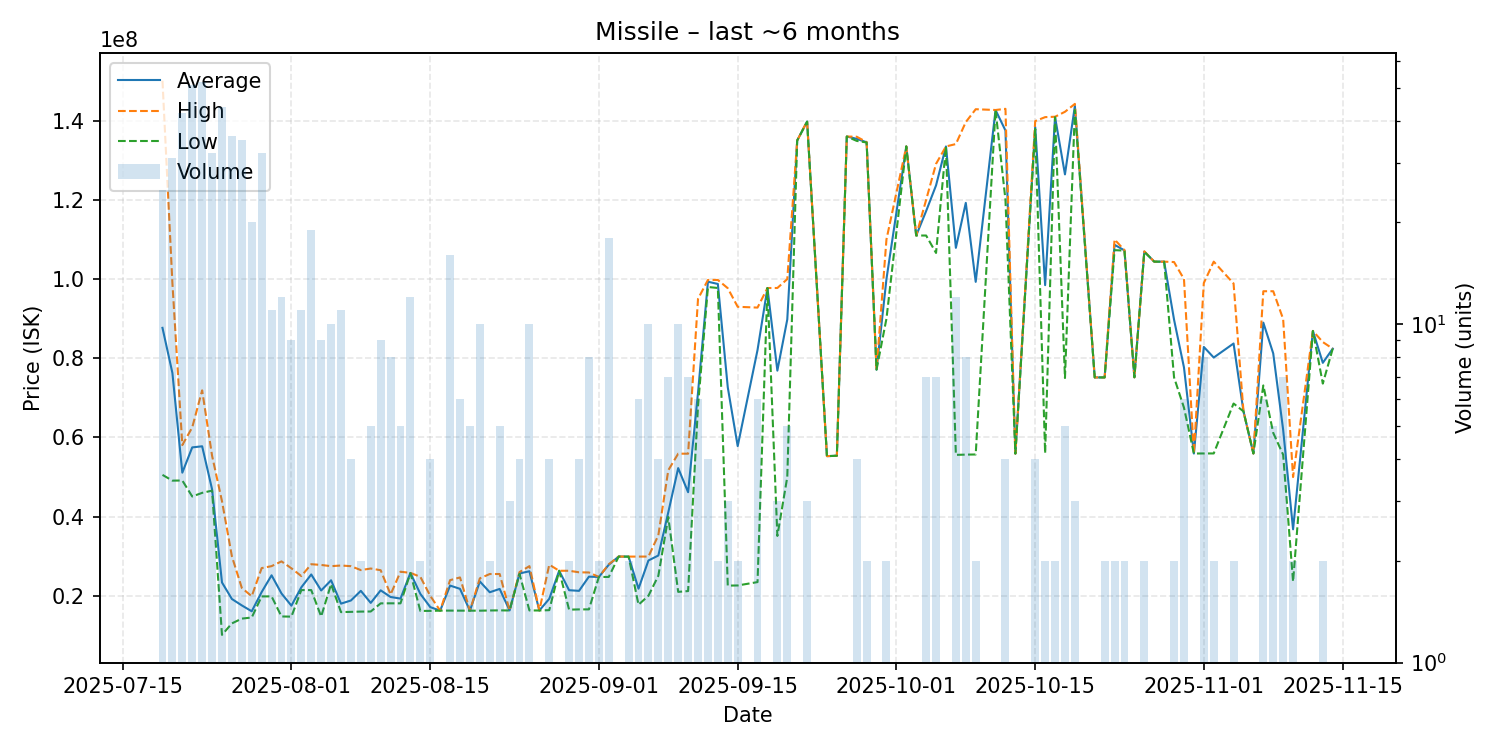

Values plotted in this chart, from the file beside it:
date, average, highest, lowest, order_count, volume
2025-07-19, 87682800, 150100000, 50550000, 25, 25
2025-07-20, 76293548, 99000000, 49095000, 31, 31
2025-07-21, 51108095, 58070000, 49130000, 42, 42
2025-07-22, 57489804, 62540000, 45090000, 43, 51
2025-07-23, 57769423, 71900000, 46010000, 52, 52
2025-07-24, 46905000, 55390000, 46570000, 31, 32
2025-07-25, 23378023, 43900000, 10140000, 40, 44
2025-07-26, 19198333, 29970000, 13040000, 36, 36
2025-07-27, 17581714, 21990000, 14250000, 32, 35
2025-07-28, 16099500, 19890000, 14525000, 18, 20
2025-07-29, 20949375, 27000000, 19850000, 24, 32
2025-07-30, 25186364, 27500000, 19865000, 11, 11
2025-07-31, 20600000, 28700000, 14790000, 9, 12
2025-08-01, 17515556, 26960000, 14745000, 9, 9
2025-08-02, 22148182, 24990000, 21450000, 10, 11
2025-08-03, 25397368, 27990000, 21450000, 16, 19
2025-08-04, 21351111, 27800000, 14785000, 8, 9
2025-08-05, 23927000, 27490000, 22950000, 6, 10
2025-08-06, 18026364, 27660000, 15890000, 10, 11
2025-08-07, 18822500, 27490000, 15950000, 4, 4
2025-08-08, 21260000, 26500000, 16020000, 2, 2
2025-08-09, 18214000, 26900000, 16045000, 5, 5
2025-08-10, 21387778, 26470000, 18100000, 8, 9
2025-08-11, 19708750, 20340000, 18110000, 6, 8
2025-08-12, 19304000, 26090000, 18105000, 5, 5
2025-08-13, 25778333, 25800000, 25760000, 9, 12
2025-08-14, 20495000, 24800000, 16190000, 2, 2
2025-08-15, 17152500, 20000000, 16200000, 4, 4
2025-08-16, 16260000, 16260000, 16260000, 1, 1
2025-08-17, 22591250, 23960000, 16270000, 9, 16
2025-08-18, 21766667, 24645000, 16260000, 6, 6
2025-08-19, 16250000, 16250000, 16250000, 4, 5
2025-08-20, 23635000, 24420000, 16250000, 8, 10
2025-08-21, 20905000, 25510000, 16300000, 2, 2
2025-08-22, 21744000, 25510000, 16330000, 5, 5
2025-08-23, 16310000, 16330000, 16300000, 2, 3
2025-08-24, 25650000, 26000000, 25520000, 3, 4
2025-08-25, 26206000, 27500000, 16310000, 9, 10
2025-08-26, 16300000, 16300000, 16300000, 1, 1
2025-08-27, 19252500, 27870000, 16380000, 3, 4
2025-08-28, 26330000, 26330000, 26330000, 1, 1
2025-08-29, 21420000, 26330000, 16510000, 2, 2
2025-08-30, 21260000, 25945000, 16575000, 4, 4
2025-08-31, 24843750, 25900000, 16580000, 8, 8
2025-09-01, 24765000, 24770000, 24760000, 2, 2
2025-09-02, 27848333, 27970000, 24770000, 4, 18
2025-09-03, 29920000, 29920000, 29920000, 1, 1
2025-09-04, 29905000, 29910000, 29900000, 2, 2
2025-09-05, 21808333, 29910000, 17760000, 6, 6
2025-09-06, 28927000, 29920000, 20020000, 6, 10
2025-09-07, 30187500, 35300000, 25075000, 4, 4
2025-09-08, 41081429, 51710000, 39895000, 7, 7
2025-09-09, 52257000, 55900000, 21000000, 10, 10
2025-09-10, 46171429, 55900000, 21205000, 7, 7
2025-09-11, 71330000, 95000000, 68000000, 6, 6
2025-09-12, 99335000, 99780000, 98000000, 4, 4
2025-09-13, 98765000, 99780000, 97750000, 2, 2
2025-09-14, 72656667, 97695000, 22580000, 3, 3
2025-09-15, 57810000, 93000000, 22620000, 2, 2
2025-09-17, 82086667, 92800000, 23470000, 6, 6
... 51 more rows
